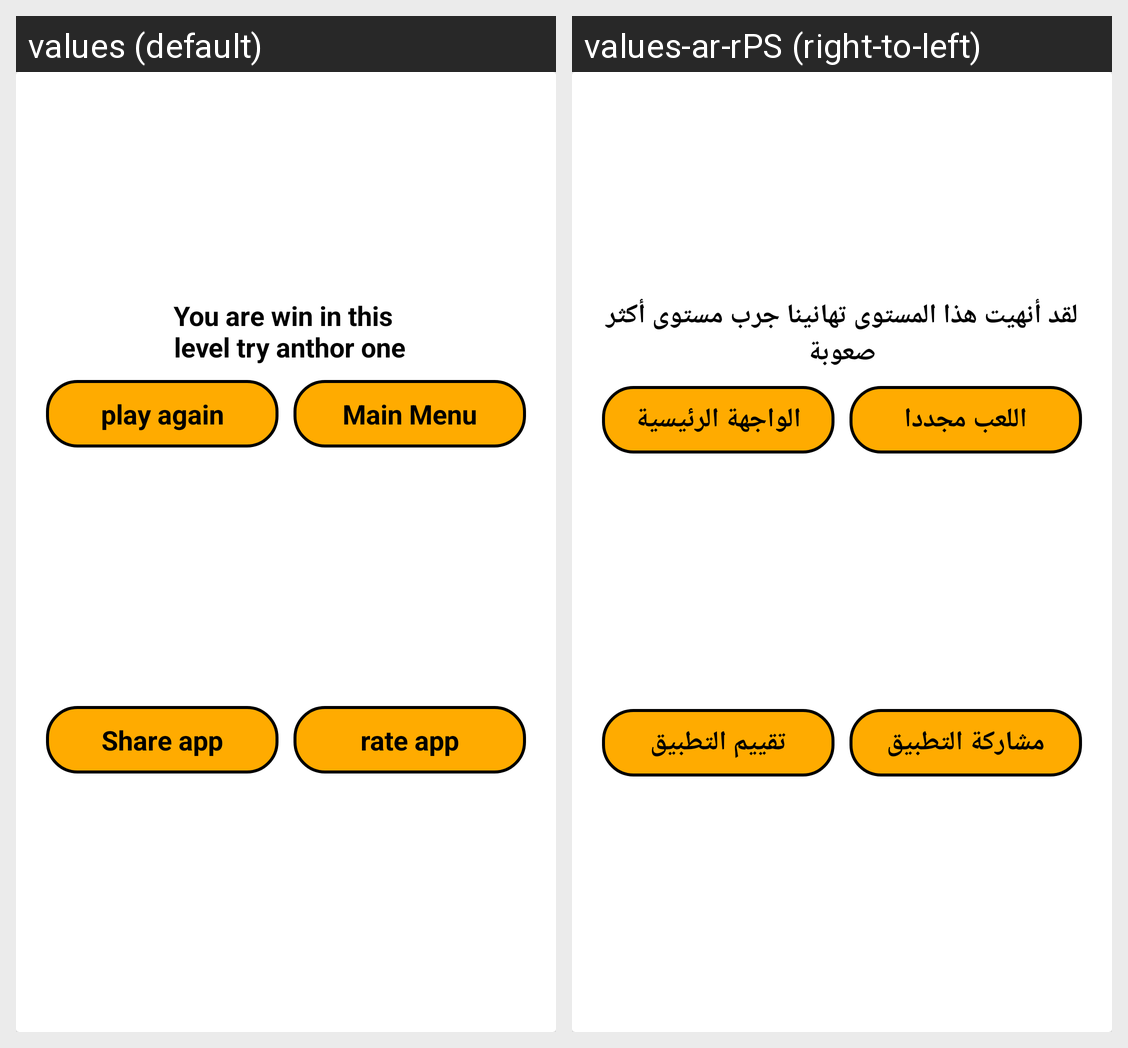

Here is an Android app screen in its default locale and in the app's own translations. Write out the translated-string differences for the strings that appear on this screen.
Android screen res/layout/win_dialog.xml rendered under 2 locales, left to right: values (default), values-ar-rPS (right-to-left). Device: Nexus 5 (rendered at 1080×1920; each locale shown at half size, 540×960, under a caption strip naming it); theme Theme.SimilarPictuersGame.
Strings drawn on this screen, with the default value and each locale's value (text and hints the layout hard-codes, and strings that could not be matched under every locale, appear in the picture but are not listed):

winT
  values: You are win in this 
       level try anthor one
  values-ar-rPS: لقد أنهيت هذا المستوى تهانينا جرب مستوى أكثر صعوبة

main_menu
  values: Main Menu
  values-ar-rPS: الواجهة الرئيسية

play_again
  values: play again
  values-ar-rPS: اللعب مجددا

share_app
  values: Share app
  values-ar-rPS: مشاركة التطبيق

rate_app
  values: rate app
  values-ar-rPS: تقييم التطبيق
